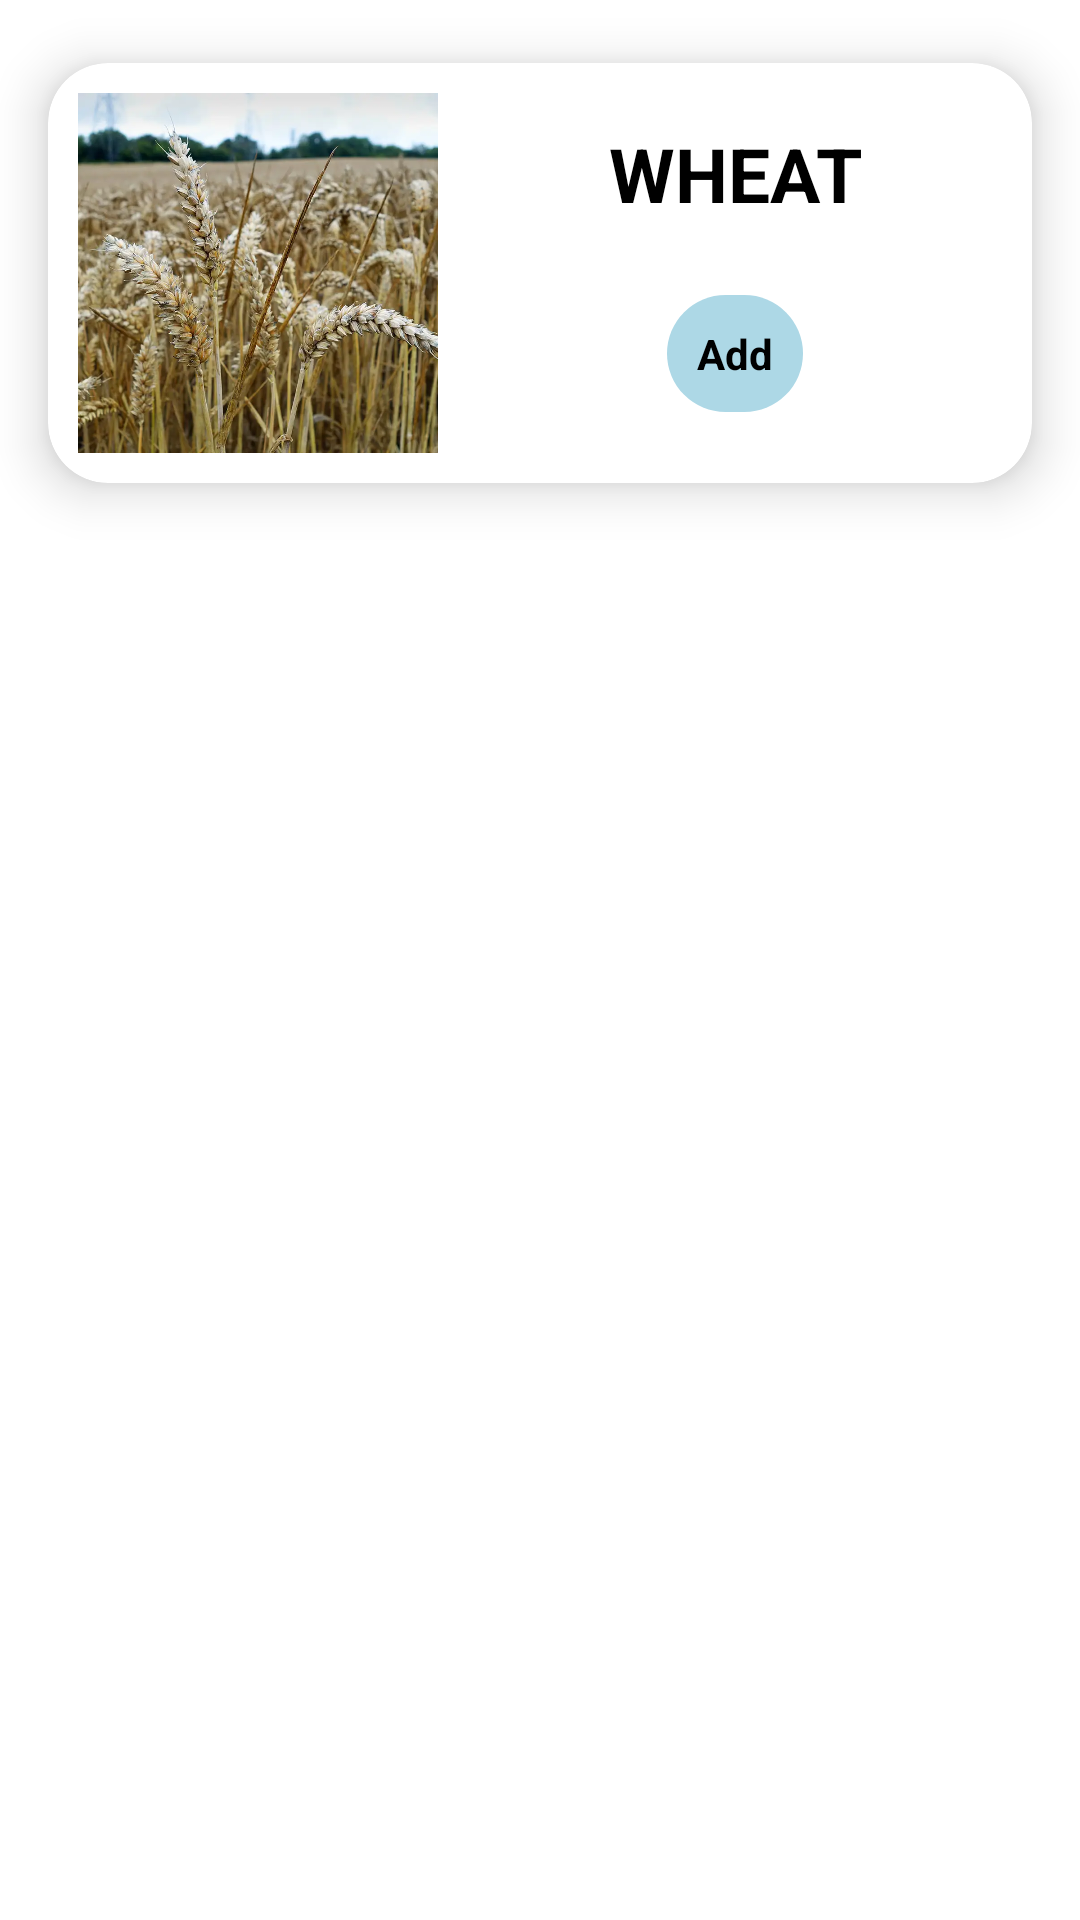

Write the Android layout XML for this screen, with the resource values it uses.
<!-- AndroidManifest.xml: application theme Theme.Agro -->
<!-- res/layout/my_top_rv_details_layout.xml -->
<?xml version="1.0" encoding="utf-8"?>
<androidx.constraintlayout.widget.ConstraintLayout xmlns:android="http://schemas.android.com/apk/res/android"
    xmlns:app="http://schemas.android.com/apk/res-auto"
    android:layout_width="match_parent"
    android:layout_height="wrap_content">

    <androidx.cardview.widget.CardView
        android:id="@+id/myTopRvDetailsCardView"
        android:layout_width="match_parent"
        android:layout_height="wrap_content"
        app:cardCornerRadius="20dp"
        app:cardElevation="10dp"
        app:cardUseCompatPadding="true"
        app:layout_constraintEnd_toEndOf="parent"
        app:layout_constraintStart_toStartOf="parent"
        app:layout_constraintTop_toTopOf="parent">

        <androidx.constraintlayout.widget.ConstraintLayout
            android:layout_width="match_parent"
            android:layout_height="wrap_content">

            <ImageView
                android:id="@+id/myTopRvDetailsImg"
                android:layout_width="120dp"
                android:layout_height="120dp"
                android:layout_margin="10dp"
                android:src="@drawable/wheat"
                app:layout_constraintBottom_toBottomOf="parent"
                app:layout_constraintStart_toStartOf="parent"
                app:layout_constraintTop_toTopOf="parent" />

            <TextView
                android:id="@+id/myTopRvDetailsTxt"
                android:layout_width="wrap_content"
                android:layout_height="wrap_content"
                android:layout_margin="20dp"
                android:text="WHEAT"
                android:textAlignment="center"
                android:textColor="@color/black"
                android:textSize="25dp"
                android:textStyle="bold"
                app:layout_constraintEnd_toEndOf="parent"
                app:layout_constraintStart_toEndOf="@+id/myTopRvDetailsImg"
                app:layout_constraintTop_toTopOf="parent" />

            <androidx.appcompat.widget.AppCompatTextView
                android:id="@+id/myTopRvDetailsAddBtn"
                android:layout_width="wrap_content"
                android:layout_height="wrap_content"
                android:layout_margin="10dp"
                android:background="@drawable/constrant_background2"
                android:drawableLeft="@drawable/cart"
                android:padding="10dp"
                android:src="@drawable/constrant_background2"
                android:text="Add"
                android:textColor="@color/black"
                android:textStyle="bold"
                app:layout_constraintBottom_toBottomOf="parent"
                app:layout_constraintEnd_toEndOf="parent"
                app:layout_constraintStart_toEndOf="@+id/myTopRvDetailsImg"
                app:layout_constraintTop_toBottomOf="@+id/myTopRvDetailsTxt" />
        </androidx.constraintlayout.widget.ConstraintLayout>
    </androidx.cardview.widget.CardView>
</androidx.constraintlayout.widget.ConstraintLayout>
<!-- resources referenced by this layout -->
<resources>
  <color name="black">#FF000000</color>
  <!-- drawable constrant_background2 (drawable-v24) -->
  <?xml version="1.0" encoding="utf-8"?>
  <shape xmlns:android="http://schemas.android.com/apk/res/android" android:shape="rectangle">
      <solid android:color="@color/lightBlue"/>
      <corners android:topLeftRadius="150dp"
          android:topRightRadius="150dp"
          android:bottomLeftRadius="150dp"
          android:bottomRightRadius="150dp"/>
  
  
  </shape>
  <!-- drawable wheat: png bitmap (drawable, 61314 bytes) -->
  <style name="Theme.Agro" parent="Theme.MaterialComponents.DayNight.NoActionBar">
          
          <item name="colorPrimary">@color/purple_500</item>
          <item name="colorPrimaryVariant">@color/purple_700</item>
          <item name="colorOnPrimary">@color/white</item>
          
          <item name="colorSecondary">@color/teal_200</item>
          <item name="colorSecondaryVariant">@color/teal_700</item>
          <item name="colorOnSecondary">@color/black</item>
          
          <item name="android:statusBarColor" tools:targetApi="l">?attr/colorPrimaryVariant</item>
          
      </style>
  <color name="lightBlue"> #ADD8E6</color>
  <color name="purple_500">#FF6200EE</color>
  <color name="purple_700">#FF3700B3</color>
  <color name="white">#FFFFFFFF</color>
  <color name="teal_200">#FF03DAC5</color>
  <color name="teal_700">#FF018786</color>
</resources>
